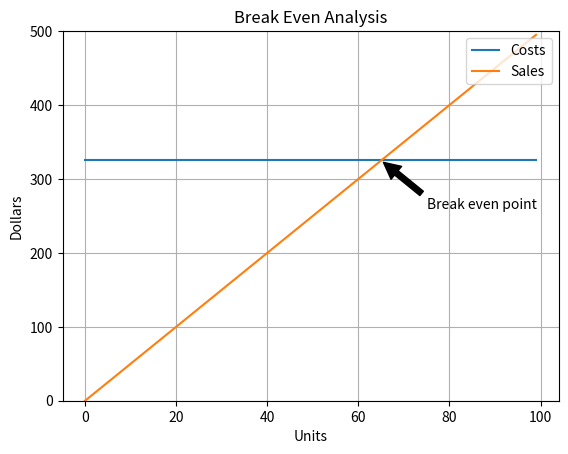

Reproduce this figure in Python.
import numpy
import matplotlib.pyplot as plt

# Imagine you have a product that you can 100 units of that
# costs you $3 per unit and $20 shipping handling.
#
# You can take this product and re-sell it for $5 a unit.
# Let's create a graph to see how many units you would
# need to sell to break even.

fig, ax = plt.subplots()

x = numpy.arange(0.0, 100.0, 1.0)
sales = 5*x
costs = numpy.repeat(100 * 3 + 25, 100) # Cost per unit plus shipping
costs_line, = ax.plot(x, costs, label='Costs')
sales_line, = ax.plot(x, sales, label='Sales')

ax.annotate('Break even point', xy=(65, 325), xytext=(75, 260),
            arrowprops=dict(facecolor='black', shrink=0.05),
            )
ax.set_ylim(0, 500)
plt.title('Break Even Analysis')
plt.xlabel('Units')
plt.ylabel('Dollars')
plt.legend(loc = 'upper right')
plt.grid()
plt.savefig('break_even.png')